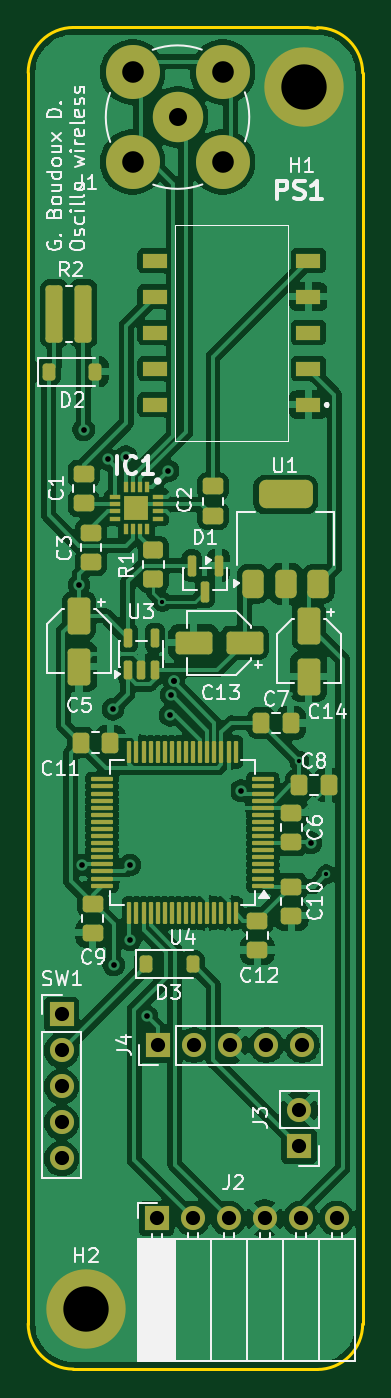
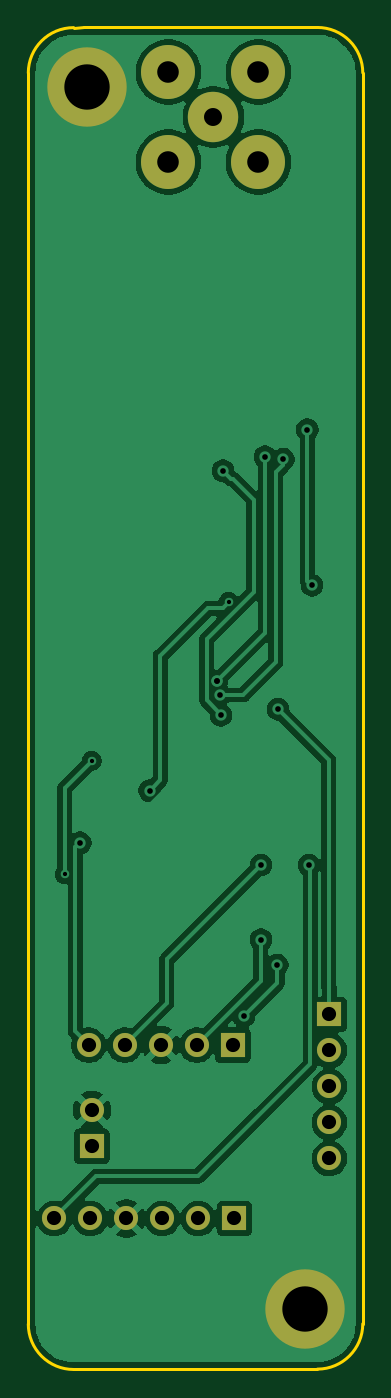
Circuit board: 11 layer files. Board 23.6 x 94.7 mm.
- bottom_copper: Projet_s6_oscillovpresquefinal-B_Cu.gbr (72035 bytes)
- bottom_mask: Projet_s6_oscillovpresquefinal-B_Mask.gbr (1406 bytes)
- paste: Projet_s6_oscillovpresquefinal-B_Paste.gbr (473 bytes)
- bottom_silk: Projet_s6_oscillovpresquefinal-B_Silkscreen.gbr (474 bytes)
- outline: Projet_s6_oscillovpresquefinal-Edge_Cuts.gbr (1121 bytes)
- top_copper: Projet_s6_oscillovpresquefinal-F_Cu.gbr (179196 bytes)
- top_mask: Projet_s6_oscillovpresquefinal-F_Mask.gbr (7504 bytes)
- paste: Projet_s6_oscillovpresquefinal-F_Paste.gbr (6571 bytes)
- top_silk: Projet_s6_oscillovpresquefinal-F_Silkscreen.gbr (58177 bytes)
- drill: Projet_s6_oscillovpresquefinal-NPTH.drl (269 bytes)
- drill: Projet_s6_oscillovpresquefinal-PTH.drl (1325 bytes)

=== bottom_copper: Projet_s6_oscillovpresquefinal-B_Cu.gbr (72035 bytes, source omitted) ===
=== bottom_mask: Projet_s6_oscillovpresquefinal-B_Mask.gbr ===
%TF.GenerationSoftware,KiCad,Pcbnew,9.0.1*%
%TF.CreationDate,2026-04-16T12:08:20+02:00*%
%TF.ProjectId,Projet_s6_oscillovpresquefinal,50726f6a-6574-45f7-9336-5f6f7363696c,rev?*%
%TF.SameCoordinates,Original*%
%TF.FileFunction,Soldermask,Bot*%
%TF.FilePolarity,Negative*%
%FSLAX46Y46*%
G04 Gerber Fmt 4.6, Leading zero omitted, Abs format (unit mm)*
G04 Created by KiCad (PCBNEW 9.0.1) date 2026-04-16 12:08:20*
%MOMM*%
%LPD*%
G01*
G04 APERTURE LIST*
%ADD10R,1.700000X1.700000*%
%ADD11C,1.700000*%
%ADD12C,5.600000*%
%ADD13C,3.556000*%
%ADD14C,3.810000*%
G04 APERTURE END LIST*
D10*
%TO.C,J3*%
X229025000Y-113925000D03*
D11*
X229025000Y-111385000D03*
%TD*%
D12*
%TO.C,H1*%
X229350000Y-39200000D03*
%TD*%
D10*
%TO.C,J4*%
X219080000Y-106800000D03*
D11*
X221620000Y-106800000D03*
X224160000Y-106800000D03*
X226700000Y-106800000D03*
X229240000Y-106800000D03*
%TD*%
D10*
%TO.C,SW1*%
X212275000Y-104640000D03*
D11*
X212275000Y-107180000D03*
X212275000Y-109720000D03*
X212275000Y-112260000D03*
X212275000Y-114800000D03*
%TD*%
D13*
%TO.C,J1*%
X220450000Y-41325000D03*
D14*
X217275000Y-38150000D03*
X217275000Y-44500000D03*
X223625000Y-38150000D03*
X223625000Y-44500000D03*
%TD*%
D12*
%TO.C,H2*%
X214000000Y-125425000D03*
%TD*%
D10*
%TO.C,J2*%
X218975000Y-119025000D03*
D11*
X221515000Y-119025000D03*
X224055000Y-119025000D03*
X226595000Y-119025000D03*
X229135000Y-119025000D03*
X231675000Y-119025000D03*
%TD*%
M02*

=== paste: Projet_s6_oscillovpresquefinal-B_Paste.gbr ===
%TF.GenerationSoftware,KiCad,Pcbnew,9.0.1*%
%TF.CreationDate,2026-04-16T12:08:20+02:00*%
%TF.ProjectId,Projet_s6_oscillovpresquefinal,50726f6a-6574-45f7-9336-5f6f7363696c,rev?*%
%TF.SameCoordinates,Original*%
%TF.FileFunction,Paste,Bot*%
%TF.FilePolarity,Positive*%
%FSLAX46Y46*%
G04 Gerber Fmt 4.6, Leading zero omitted, Abs format (unit mm)*
G04 Created by KiCad (PCBNEW 9.0.1) date 2026-04-16 12:08:20*
%MOMM*%
%LPD*%
G01*
G04 APERTURE LIST*
G04 APERTURE END LIST*
M02*

=== bottom_silk: Projet_s6_oscillovpresquefinal-B_Silkscreen.gbr ===
%TF.GenerationSoftware,KiCad,Pcbnew,9.0.1*%
%TF.CreationDate,2026-04-16T12:08:20+02:00*%
%TF.ProjectId,Projet_s6_oscillovpresquefinal,50726f6a-6574-45f7-9336-5f6f7363696c,rev?*%
%TF.SameCoordinates,Original*%
%TF.FileFunction,Legend,Bot*%
%TF.FilePolarity,Positive*%
%FSLAX46Y46*%
G04 Gerber Fmt 4.6, Leading zero omitted, Abs format (unit mm)*
G04 Created by KiCad (PCBNEW 9.0.1) date 2026-04-16 12:08:20*
%MOMM*%
%LPD*%
G01*
G04 APERTURE LIST*
G04 APERTURE END LIST*
M02*

=== outline: Projet_s6_oscillovpresquefinal-Edge_Cuts.gbr ===
%TF.GenerationSoftware,KiCad,Pcbnew,9.0.1*%
%TF.CreationDate,2026-04-16T12:08:20+02:00*%
%TF.ProjectId,Projet_s6_oscillovpresquefinal,50726f6a-6574-45f7-9336-5f6f7363696c,rev?*%
%TF.SameCoordinates,Original*%
%TF.FileFunction,Profile,NP*%
%FSLAX46Y46*%
G04 Gerber Fmt 4.6, Leading zero omitted, Abs format (unit mm)*
G04 Created by KiCad (PCBNEW 9.0.1) date 2026-04-16 12:08:20*
%MOMM*%
%LPD*%
G01*
G04 APERTURE LIST*
%TA.AperFunction,Profile*%
%ADD10C,0.200000*%
%TD*%
G04 APERTURE END LIST*
D10*
X230312300Y-129687256D02*
X229597527Y-129674998D01*
X209912696Y-126462258D02*
X209912696Y-38200000D01*
X230312258Y-35012258D02*
G75*
G02*
X233512342Y-38212258I42J-3200042D01*
G01*
X213110227Y-129662255D02*
G75*
G02*
X209912744Y-126462258I2473J3199955D01*
G01*
X229597527Y-129674998D02*
X213110227Y-129662255D01*
X233512258Y-38212258D02*
X233512258Y-126487258D01*
X229600000Y-35000000D02*
X213112700Y-35000000D01*
X209912696Y-38200000D02*
G75*
G02*
X213112700Y-34999996I3200004J0D01*
G01*
X229600000Y-35000000D02*
X230312300Y-35012258D01*
X233512258Y-126487258D02*
G75*
G02*
X230309785Y-129687257I-3199958J-42D01*
G01*
M02*

=== top_copper: Projet_s6_oscillovpresquefinal-F_Cu.gbr (179196 bytes, source omitted) ===
=== top_mask: Projet_s6_oscillovpresquefinal-F_Mask.gbr (7504 bytes, source omitted) ===
=== paste: Projet_s6_oscillovpresquefinal-F_Paste.gbr (6571 bytes, source omitted) ===
=== top_silk: Projet_s6_oscillovpresquefinal-F_Silkscreen.gbr (58177 bytes, source omitted) ===
=== drill: Projet_s6_oscillovpresquefinal-NPTH.drl ===
M48
; DRILL file {KiCad 9.0.1} date 2026-04-16T12:08:16+0200
; FORMAT={-:-/ absolute / metric / decimal}
; #@! TF.CreationDate,2026-04-16T12:08:16+02:00
; #@! TF.GenerationSoftware,Kicad,Pcbnew,9.0.1
; #@! TF.FileFunction,NonPlated,1,2,NPTH
FMAT,2
METRIC
%
G90
G05
M30

=== drill: Projet_s6_oscillovpresquefinal-PTH.drl ===
M48
; DRILL file {KiCad 9.0.1} date 2026-04-16T12:08:16+0200
; FORMAT={-:-/ absolute / metric / decimal}
; #@! TF.CreationDate,2026-04-16T12:08:16+02:00
; #@! TF.GenerationSoftware,Kicad,Pcbnew,9.0.1
; #@! TF.FileFunction,Plated,1,2,PTH
FMAT,2
METRIC
; #@! TA.AperFunction,Plated,PTH,ViaDrill
T1C0.300
; #@! TA.AperFunction,Plated,PTH,ViaDrill
T2C0.400
; #@! TA.AperFunction,Plated,PTH,ComponentDrill
T3C1.000
; #@! TA.AperFunction,Plated,PTH,ComponentDrill
T4C1.270
; #@! TA.AperFunction,Plated,PTH,ComponentDrill
T5C1.524
; #@! TA.AperFunction,Plated,PTH,ComponentDrill
T6C3.200
%
G90
G05
T1
X219.375Y-75.525
X229.037Y-86.75
X230.95Y-94.75
T2
X213.5Y-74.35
X213.7Y-94.1
X213.825Y-63.375
X215.525Y-65.475
X215.9Y-83.1
X215.95Y-101.15
X216.8Y-65.275
X217.1Y-94.1
X217.1Y-99.362
X218.3Y-104.775
X219.775Y-66.275
X219.925Y-83.525
X220.0Y-82.1
X220.2Y-81.1
X220.2Y-81.1
X224.95Y-88.85
X229.851Y-92.525
T3
X212.275Y-104.64
X212.275Y-107.18
X212.275Y-109.72
X212.275Y-112.26
X212.275Y-114.8
X218.975Y-119.025
X219.08Y-106.8
X221.515Y-119.025
X221.62Y-106.8
X224.055Y-119.025
X224.16Y-106.8
X226.595Y-119.025
X226.7Y-106.8
X229.025Y-111.385
X229.025Y-113.925
X229.135Y-119.025
X229.24Y-106.8
X231.675Y-119.025
T4
X220.45Y-41.325
T5
X217.275Y-38.15
X217.275Y-44.5
X223.625Y-38.15
X223.625Y-44.5
T6
X214.0Y-125.425
X229.35Y-39.2
M30
